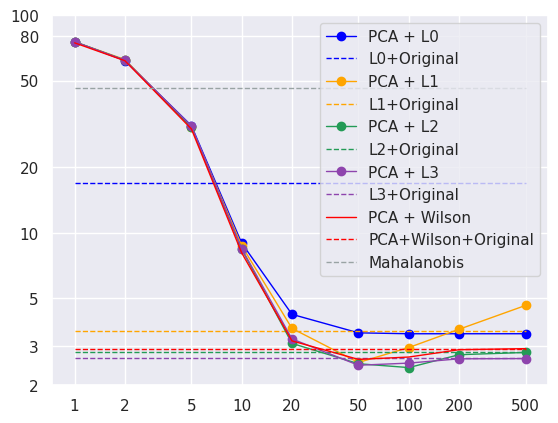

Write the Python code that produced this figure.
import seaborn as sns; sns.set()
import numpy as np
import matplotlib.pyplot as plt
import pandas as pd
import math as m

ejeX = [1, 2, 5, 10, 20, 50, 100, 200, 500]
ejeY = [2, 3, 5, 10, 20, 50, 80, 100]
#	PCA
PCA_L0 = [75.466, 61.8667, 31.067, 8.9667, 4.2167, 3.467, 3.4334, 3.4334,3.434]
PCA_L0_O = [16.999, 16.999, 16.999, 16.999, 16.999, 16.999, 16.999, 16.999, 16.999]

PCA_L1 = [75.4666, 62.53, 30.516667, 8.716667, 3.633, 2.533, 2.9667, 3.6, 4.633]
PCA_L1_O =[3.516667, 3.516667, 3.516667, 3.516667, 3.516667, 3.516667, 3.516667, 3.516667, 3.516667]

PCA_L2 = [75.466, 62.15, 30.483, 8.4, 3.1, 2.5, 2.4, 2.75, 2.8167]
PCA_L2_O = [2.81667, 2.81667, 2.81667, 2.81667, 2.81667, 2.81667, 2.81667,2.81667, 2.81667]

PCA_L3 = [75.466, 62.1166, 30.933, 8.45, 3.25, 2.46, 2.5166, 2.6333, 2.64]
PCA_L3_O = [2.65, 2.65, 2.65, 2.65, 2.65, 2.65, 2.65, 2.65, 2.65]

PCA_WILSON = [74.633, 61.766, 30.016667, 8.083, 3.1833, 2.616667, 2.6833, 2.9,2.933]
PCA_WILSON_O = [2.933, 2.933, 2.933, 2.933, 2.933, 2.933, 2.933, 2.933, 2.933]


import matplotlib
from matplotlib import pyplot as plt
fig1, ax1 = plt.subplots()

ax1.plot(ejeX, PCA_L0,'-ok', color='blue', lw=1, label='PCA + L0')
ax1.plot(ejeX, PCA_L0_O,linestyle='--', color='blue', lw=1, label='L0+Original')

ax1.plot(ejeX, PCA_L1,'-ok',color='orange', lw=1, label='PCA + L1')##3498DB
ax1.plot(ejeX, PCA_L1_O,color='orange',linestyle='--', lw=1, label='L1+Original')

ax1.plot(ejeX, PCA_L2,'-ok',color='#239B56', lw=1, label='PCA + L2')#'-ok',
ax1.plot(ejeX, PCA_L2_O,color='#239B56', linestyle='--', lw=1, label='L2+Original')#239B56

ax1.plot(ejeX, PCA_L3,'-ok',color='#8E44AD', lw=1, label='PCA + L3')
ax1.plot(ejeX, PCA_L3_O,color='#8E44AD', linestyle='--', lw=1, label='L3+Original')##8E44AD

ax1.plot(ejeX, PCA_WILSON,color='red', lw=1, label='PCA + Wilson')
ax1.plot(ejeX, PCA_WILSON_O,color='red', linestyle='--', lw=1, label='PCA+Wilson+Original')
ax1.plot(ejeX, [46.1, 46.1, 46.1, 46.1, 46.1, 46.1, 46.1, 46.1, 46.1],linestyle='--',color='#99A3A4', lw=1, label='Mahalanobis')




ax1.set_xscale('log')
ax1.set_yscale('log')
ax1.set_xticks(ejeX)
ax1.set_yticks(ejeY)
ax1.get_xaxis().set_major_formatter(matplotlib.ticker.ScalarFormatter())
ax1.get_yaxis().set_major_formatter(matplotlib.ticker.ScalarFormatter())
plt.legend()

plt.show()
